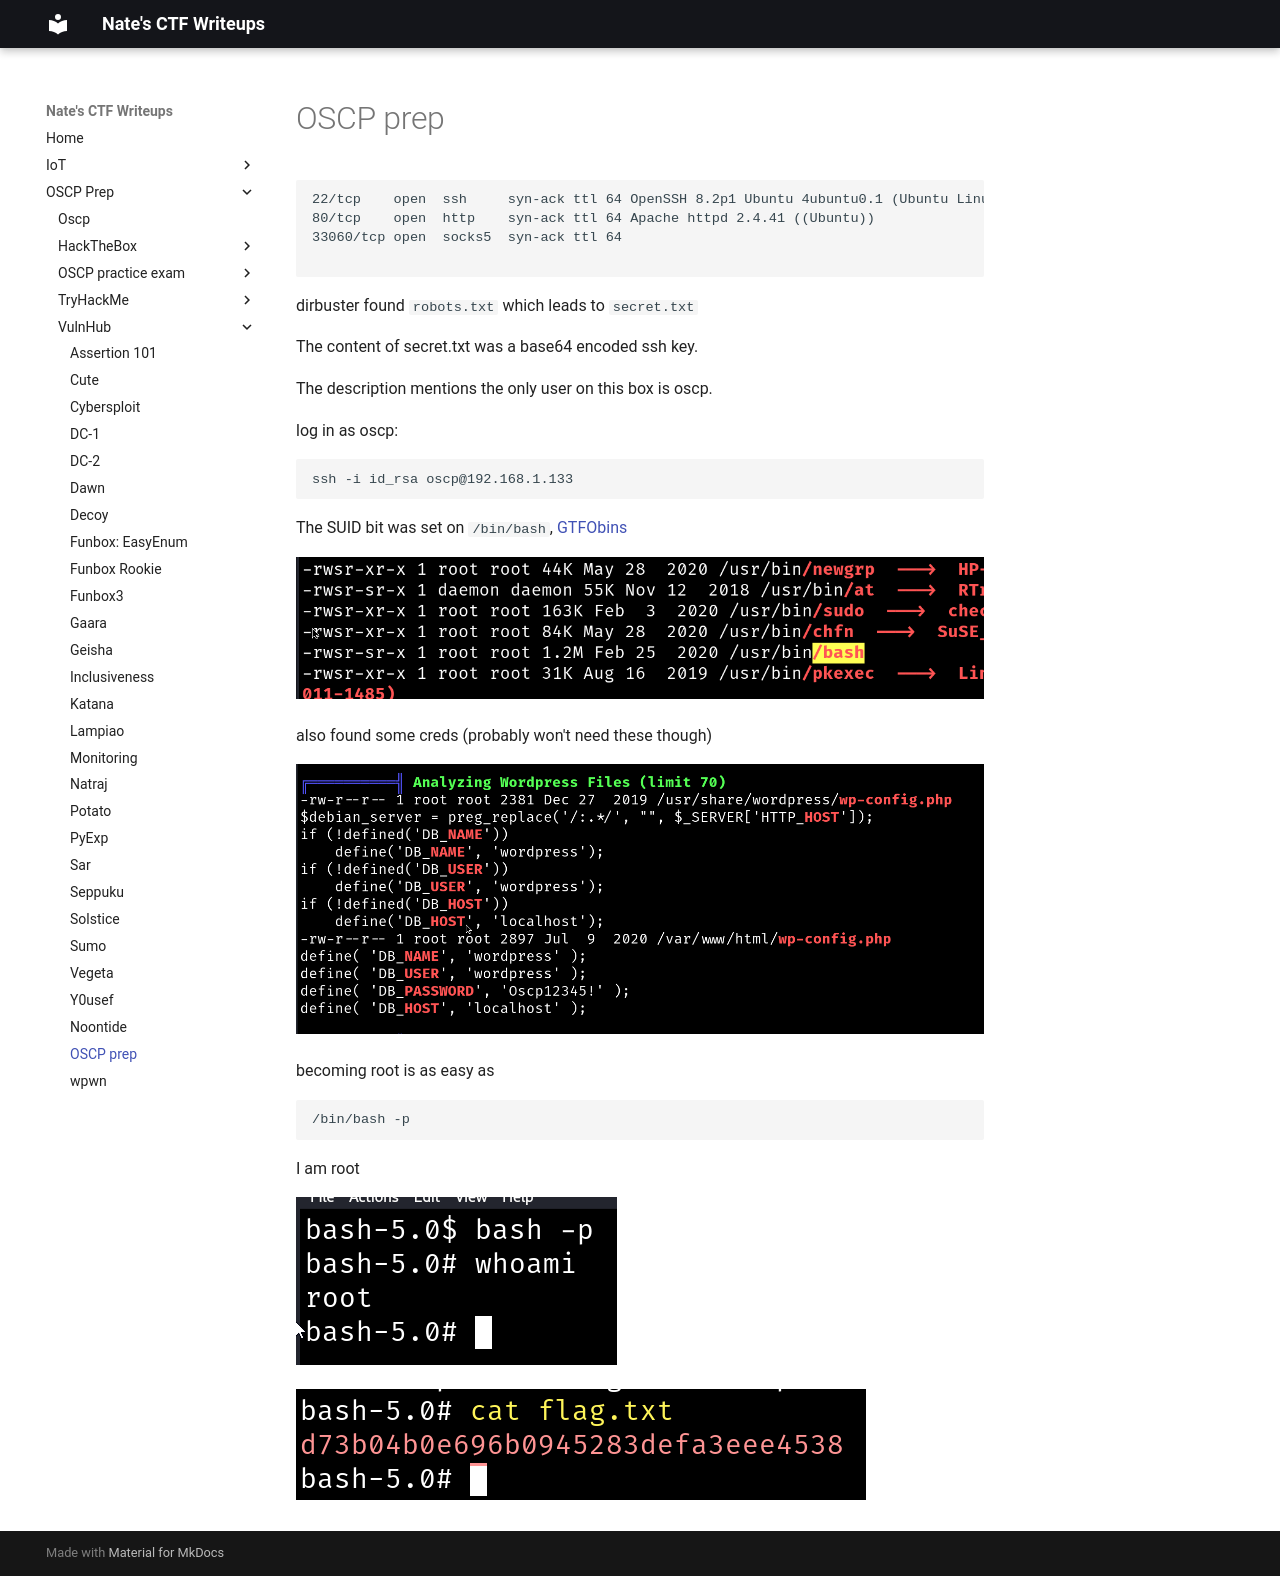

repository: nobodynate/nobodynate.github.io · page: OSCP-Prep/VulnHub/oscp prep/index.html · generator: mkdocs

# OSCP prep

```bash
22/tcp    open  ssh     syn-ack ttl 64 OpenSSH 8.2p1 Ubuntu 4ubuntu0.1 (Ubuntu Linux; protocol 2.0)
80/tcp    open  http    syn-ack ttl 64 Apache httpd 2.4.41 ((Ubuntu))
33060/tcp open  socks5  syn-ack ttl 64

```

dirbuster found `robots.txt` which leads to `secret.txt`

The content of secret.txt was a base64 encoded ssh key.

The description mentions the only user on this box is oscp.

log in as oscp:

```bash
ssh -i id_rsa oscp@192.168.1.133
```

The SUID bit was set on `/bin/bash`, [GTFObins](https://gtfobins.github.io/gtfobins/bash/#suid)

![[Pasted image 20220529000202.png]]

also found some creds (probably won't need these though)

![[Pasted image 20220529000224.png]]

becoming root is as easy as
```bash
/bin/bash -p
```

I am root

![[Pasted image 20220529000230.png]]

![[Pasted image 20220529000245.png]]
